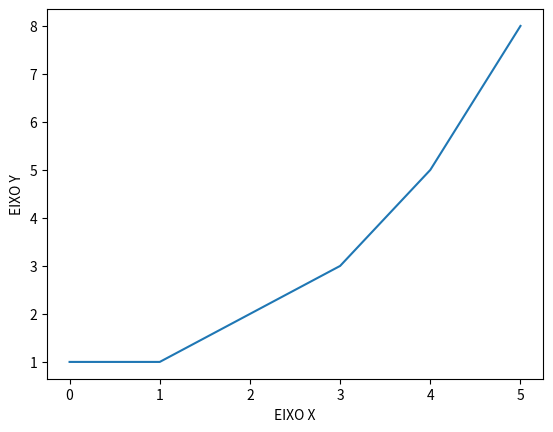

Write the Python code that produced this figure.
import matplotlib.pyplot as plt
plt.plot((1,1,2,3,5,8))
plt.xlabel('EIXO X')
plt.ylabel('EIXO Y')
plt.show()